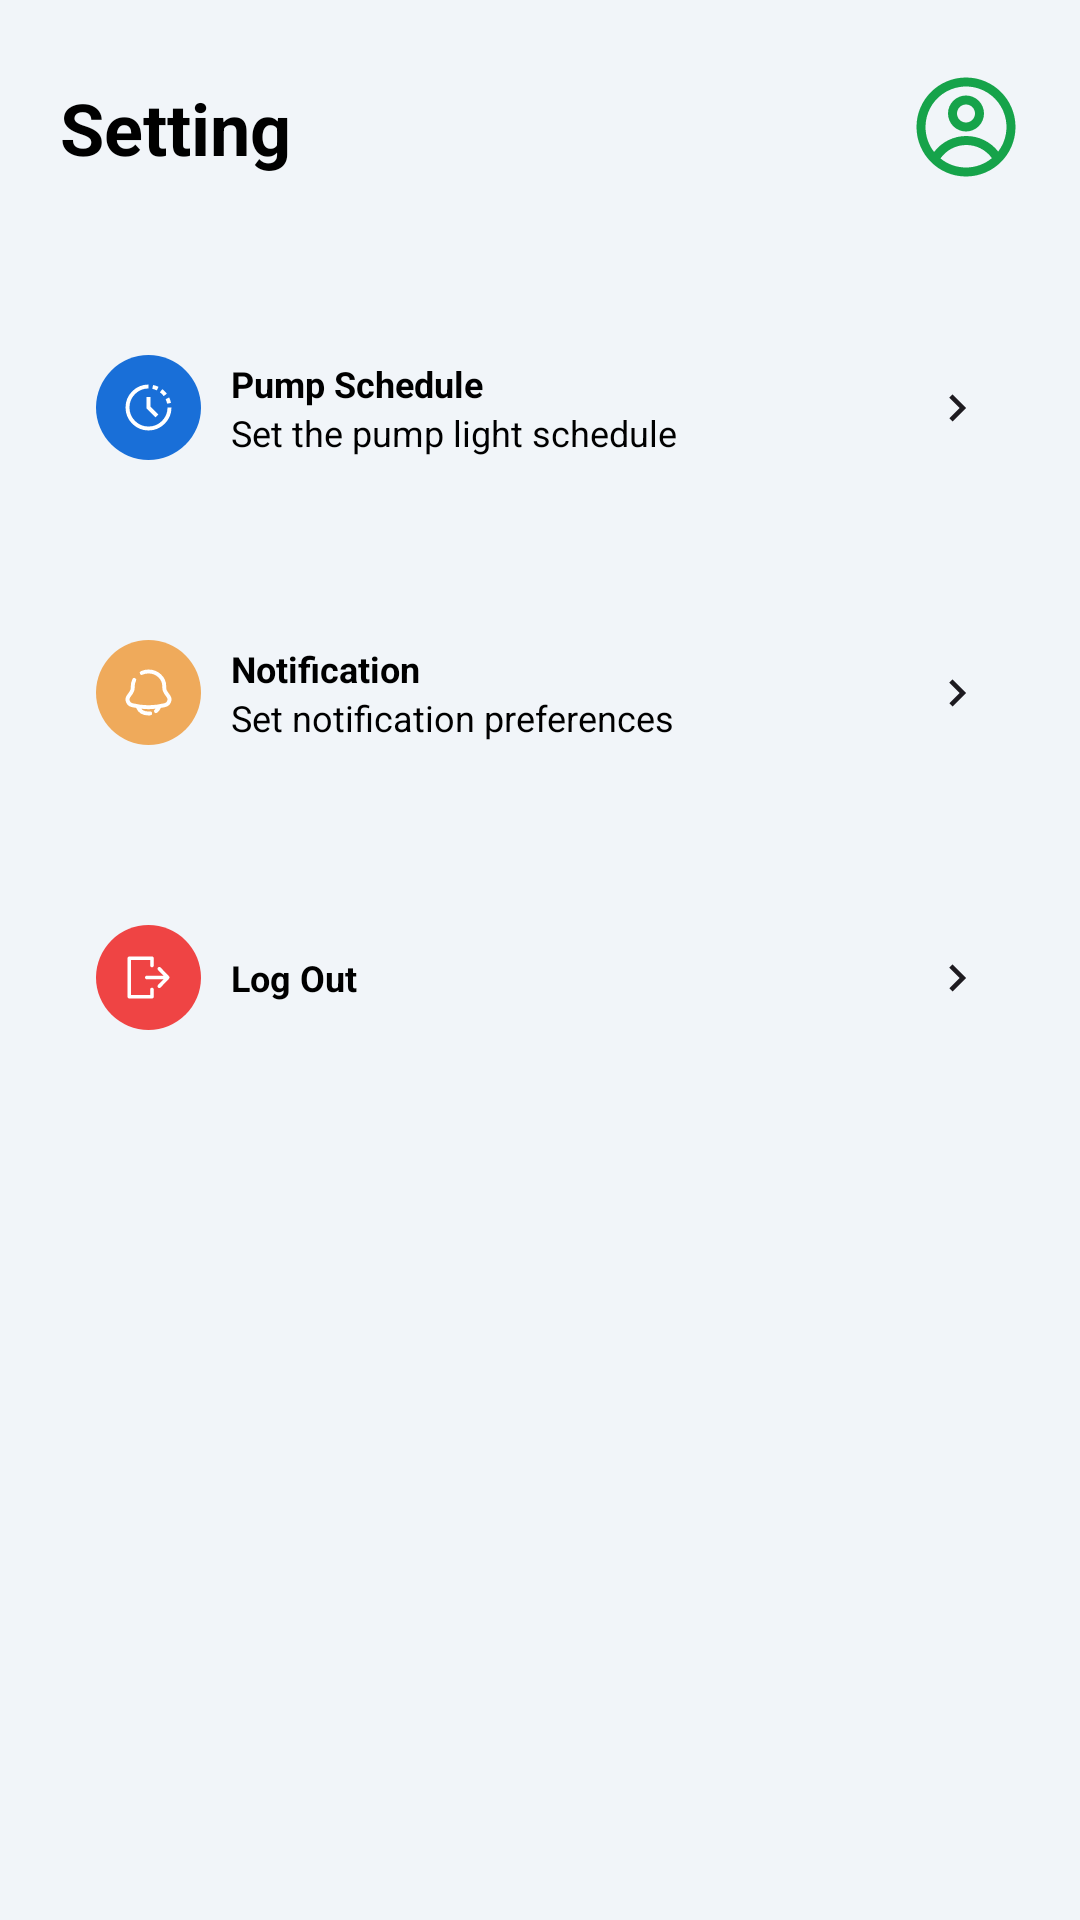

Layout XML and referenced resources for this Android screen:
<!-- AndroidManifest.xml: application theme Theme.SmartHydroponic -->
<!-- res/layout/fragment_setting.xml -->
<?xml version="1.0" encoding="utf-8"?>
<androidx.constraintlayout.widget.ConstraintLayout
    android:id="@+id/main"
    xmlns:android="http://schemas.android.com/apk/res/android"
    xmlns:tools="http://schemas.android.com/tools"
    xmlns:app="http://schemas.android.com/apk/res-auto"
    android:background="@color/verylightcoolgray"
    android:layout_width="match_parent"
    android:layout_height="match_parent"
    tools:context=".setting.SettingActivity">

    <LinearLayout
        android:id="@+id/headerSetting"
        android:layout_width="0dp"
        android:layout_height="85dp"
        android:orientation="horizontal"
        android:gravity="center_vertical"
        android:padding="10dp"
        android:layout_marginTop="0dp"
        android:layout_marginBottom="4dp"
        app:layout_constraintTop_toTopOf="parent"
        app:layout_constraintStart_toStartOf="parent"
        app:layout_constraintEnd_toEndOf="parent">

        <TextView
            android:text="Setting"
            android:textStyle="bold"
            android:textSize="24sp"
            android:textColor="@color/black"
            android:layout_width="0dp"
            android:layout_height="wrap_content"
            android:layout_weight="1"
            android:layout_marginStart="10dp"/>

        <ImageView
            android:id="@+id/imgProfile"
            android:layout_width="36dp"
            android:layout_height="36dp"
            android:layout_marginEnd="10dp"
            android:clickable="true"
            android:focusable="true"
            android:src="@drawable/ic_profile" />
    </LinearLayout>

    <LinearLayout
        android:orientation="vertical"
        android:layout_width="0dp"
        android:layout_height="0dp"
        android:paddingStart="20dp"
        android:paddingEnd="20dp"
        android:paddingTop="6dp"
        android:paddingBottom="20dp"
        app:layout_constraintTop_toBottomOf="@id/headerSetting"
        app:layout_constraintBottom_toBottomOf="parent"
        app:layout_constraintStart_toStartOf="parent"
        app:layout_constraintEnd_toEndOf="parent">

        <include
            android:id="@+id/itemSchedule"
            layout="@layout/item_schedule"/>

        <include
            android:id="@+id/itemNotif"
            layout="@layout/item_notif"/>

        <include
            android:id="@+id/itemLogout"
            layout="@layout/item_keluar"/>

    </LinearLayout>

</androidx.constraintlayout.widget.ConstraintLayout>
<!-- res/layout/item_schedule.xml (included above) -->
<?xml version="1.0" encoding="utf-8"?>
<LinearLayout xmlns:android="http://schemas.android.com/apk/res/android"
    android:orientation="horizontal"
    android:layout_width="match_parent"
    android:layout_height="80dp"
    android:layout_marginTop="5sp"
    android:layout_marginBottom="10dp"
    android:padding="12dp"
    android:gravity="center_vertical"
    android:background="@drawable/bg_setting_item"
    android:clickable="true"
    android:focusable="true"
    android:foreground="?attr/selectableItemBackground">

    <ImageView
        android:id="@+id/iconSchedule"
        android:layout_width="35dp"
        android:layout_height="35dp"
        android:src="@drawable/time"/>

    <LinearLayout
        android:layout_marginStart="10dp"
        android:layout_weight="1"
        android:orientation="vertical"
        android:layout_width="0dp"
        android:layout_height="wrap_content">

        <TextView
            android:id="@+id/titleSetting"
            android:text="Pump Schedule"
            android:textStyle="bold"
            android:textColor="@color/black"
            android:textSize="12sp"
            android:layout_width="wrap_content"
            android:layout_height="wrap_content"/>

        <TextView
            android:id="@+id/descSetting"
            android:text="Set the pump light schedule"
            android:textColor="@color/black"
            android:textSize="12sp"
            android:layout_width="wrap_content"
            android:layout_height="wrap_content"/>
    </LinearLayout>

    <ImageView
        android:layout_width="18dp"
        android:layout_height="18dp"
        android:src="@drawable/arroww"/>

</LinearLayout>
<!-- res/layout/item_notif.xml (included above) -->
<?xml version="1.0" encoding="utf-8"?>
<LinearLayout xmlns:android="http://schemas.android.com/apk/res/android"
    android:orientation="horizontal"
    android:layout_width="match_parent"
    android:layout_height="80dp"
    android:layout_marginTop="5sp"
    android:layout_marginBottom="10dp"
    android:padding="12dp"
    android:gravity="center_vertical"
    android:background="@drawable/bg_setting_item"
    android:clickable="true"
    android:focusable="true"
    android:foreground="?attr/selectableItemBackground">

    <ImageView
        android:id="@+id/iconNotif"
        android:layout_width="35dp"
        android:layout_height="35dp"
        android:src="@drawable/notif"/>

    <LinearLayout
        android:layout_marginStart="10dp"
        android:layout_weight="1"
        android:orientation="vertical"
        android:layout_width="0dp"
        android:layout_height="wrap_content">

        <TextView
            android:id="@+id/titleSetting"
            android:text="Notification"
            android:textStyle="bold"
            android:textColor="@color/black"
            android:textSize="12sp"
            android:layout_width="wrap_content"
            android:layout_height="wrap_content"/>

        <TextView
            android:id="@+id/descSetting"
            android:text="Set notification preferences"
            android:textColor="@color/black"
            android:textSize="12sp"
            android:layout_width="wrap_content"
            android:layout_height="wrap_content"/>
    </LinearLayout>

    <ImageView
        android:layout_width="18dp"
        android:layout_height="18dp"
        android:src="@drawable/arroww"/>

</LinearLayout>
<!-- res/layout/item_keluar.xml (included above) -->
<?xml version="1.0" encoding="utf-8"?>
<LinearLayout xmlns:android="http://schemas.android.com/apk/res/android"
    android:orientation="horizontal"
    android:layout_width="match_parent"
    android:layout_height="80dp"
    android:layout_marginTop="5sp"
    android:layout_marginBottom="10dp"
    android:padding="12dp"
    android:gravity="center_vertical"
    android:background="@drawable/bg_setting_item"
    android:clickable="true"
    android:focusable="true"
    android:foreground="?attr/selectableItemBackground">

    <ImageView
        android:id="@+id/iconkeluar"
        android:layout_width="35dp"
        android:layout_height="35dp"
        android:src="@drawable/keluar"/>

    <LinearLayout
        android:layout_marginStart="10dp"
        android:layout_weight="1"
        android:orientation="vertical"
        android:layout_width="0dp"
        android:layout_height="wrap_content">

        <TextView
            android:id="@+id/titleSetting"
            android:text="Log Out"
            android:textStyle="bold"
            android:textColor="@color/black"
            android:textSize="12sp"
            android:layout_width="wrap_content"
            android:layout_height="wrap_content"/>

    </LinearLayout>

    <ImageView
        android:layout_width="18dp"
        android:layout_height="18dp"
        android:src="@drawable/arroww"/>

</LinearLayout>
<!-- resources referenced by this layout -->
<resources>
  <color name="black">#FF000000</color>
  <color name="verylightcoolgray">#F1F5F9</color>
  <!-- drawable arroww (drawable) -->
  <vector xmlns:android="http://schemas.android.com/apk/res/android"
      android:width="24dp"
      android:height="24dp"
      android:viewportWidth="24"
      android:viewportHeight="24">
    <path
        android:pathData="M13.2,12L8.6,16.6L10,18L16,12L10,6L8.6,7.4L13.2,12Z"
        android:fillColor="#1D1B20"/>
  </vector>
  <!-- drawable notif (drawable) -->
  <vector xmlns:android="http://schemas.android.com/apk/res/android"
      android:width="40dp"
      android:height="40dp"
      android:viewportWidth="40"
      android:viewportHeight="40">
    <path
        android:pathData="M20,0L20,0A20,20 0,0 1,40 20L40,20A20,20 0,0 1,20 40L20,40A20,20 0,0 1,0 20L0,20A20,20 0,0 1,20 0z"
        android:fillColor="#EFAA5B"/>
    <path
        android:pathData="M17.428,12.539C18.228,12.183 19.108,11.999 20,12C23.313,12 26,14.509 26,17.604V18.168C25.999,18.841 26.212,19.501 26.615,20.068L27.6,21.447C28.499,22.707 27.812,24.42 26.249,24.818C22.163,25.86 17.837,25.86 13.751,24.818C12.188,24.42 11.501,22.707 12.4,21.448L13.385,20.068C13.788,19.501 14.001,18.841 14,18.168V17.604C14,16.745 14.207,15.93 14.578,15.202M16,25.6C16.582,26.998 18.153,28 20,28C20.218,28 20.431,27.987 20.64,27.96M24,25.6C23.759,26.171 23.361,26.678 22.843,27.072"
        android:strokeWidth="1.5"
        android:fillColor="#00000000"
        android:strokeColor="#ffffff"
        android:strokeLineCap="round"/>
  </vector>
  <!-- drawable time (drawable) -->
  <vector xmlns:android="http://schemas.android.com/apk/res/android"
      android:width="40dp"
      android:height="40dp"
      android:viewportWidth="40"
      android:viewportHeight="40">
    <path
        android:pathData="M20,0L20,0A20,20 0,0 1,40 20L40,20A20,20 0,0 1,20 40L20,40A20,20 0,0 1,0 20L0,20A20,20 0,0 1,20 0z"
        android:fillColor="#196FD8"/>
    <path
        android:pathData="M28,20C28,24.418 24.418,28 20,28C15.582,28 12,24.418 12,20C12,15.582 15.582,12 20,12M27.84,18.4C27.706,17.745 27.492,17.11 27.2,16.508M26.4,15.199C25.945,14.593 25.406,14.054 24.8,13.599M23.491,12.8C22.89,12.509 22.255,12.293 21.6,12.16"
        android:strokeWidth="1.5"
        android:fillColor="#00000000"
        android:strokeColor="#ffffff"/>
    <path
        android:pathData="M20,16V20L23.2,23.2"
        android:strokeWidth="1.5"
        android:fillColor="#00000000"
        android:strokeColor="#ffffff"/>
  </vector>
  <style name="Theme.SmartHydroponic" parent="Base.Theme.SmartHydroponic" />
  <style name="Base.Theme.SmartHydroponic" parent="Theme.Material3.Light.NoActionBar">
          <item name="bottomNavigationStyle">@style/NoRippleBottomNav</item>
      </style>
  <style name="NoRippleBottomNav" parent="Widget.MaterialComponents.BottomNavigationView">
          <item name="itemBackground">@null</item>
          <item name="itemRippleColor">@null</item>
      </style>
</resources>
